Dataset: betel_dataset (GitHub, BANUKABHANUTEJA/betel-leaf-disease-classification-main). Classes: anthracnose, healthy leaf, leaf rot, leaf spot, bacterial leaf.

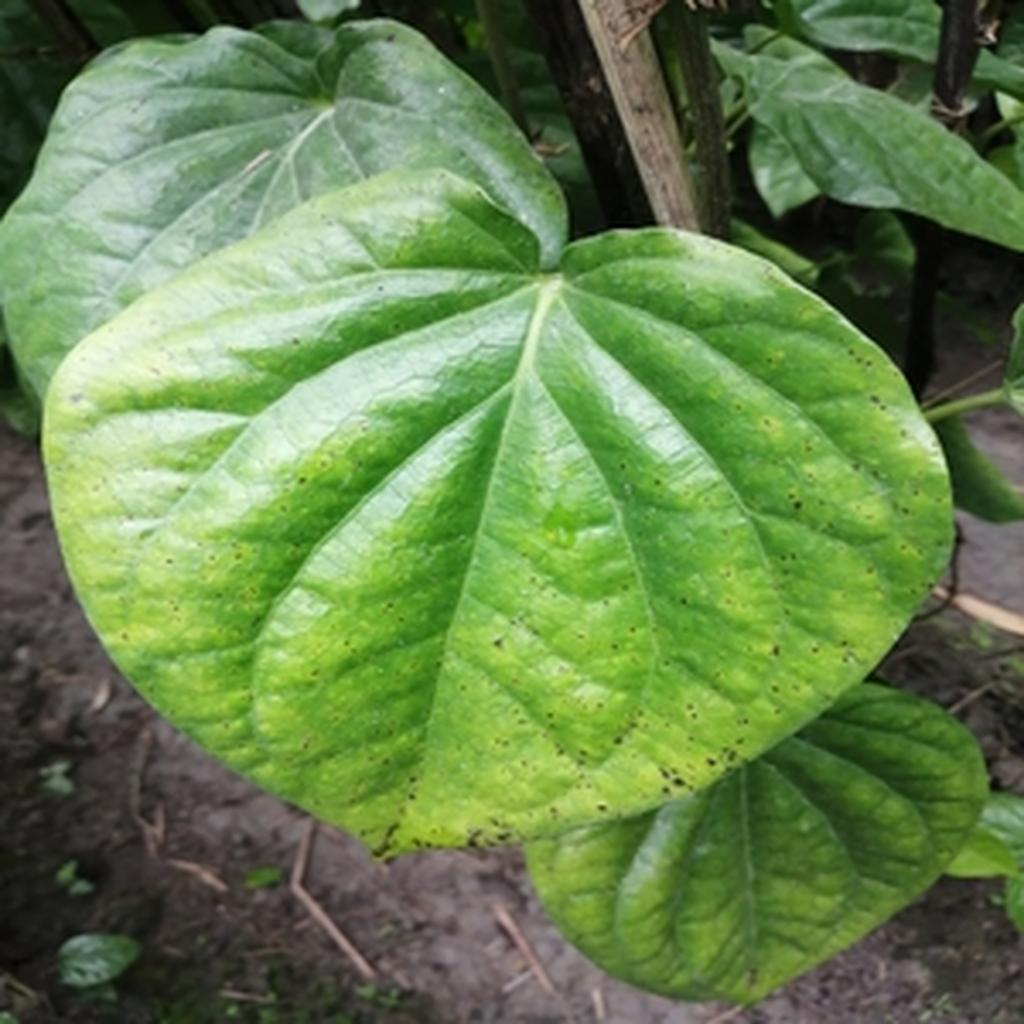
Label: leaf spot

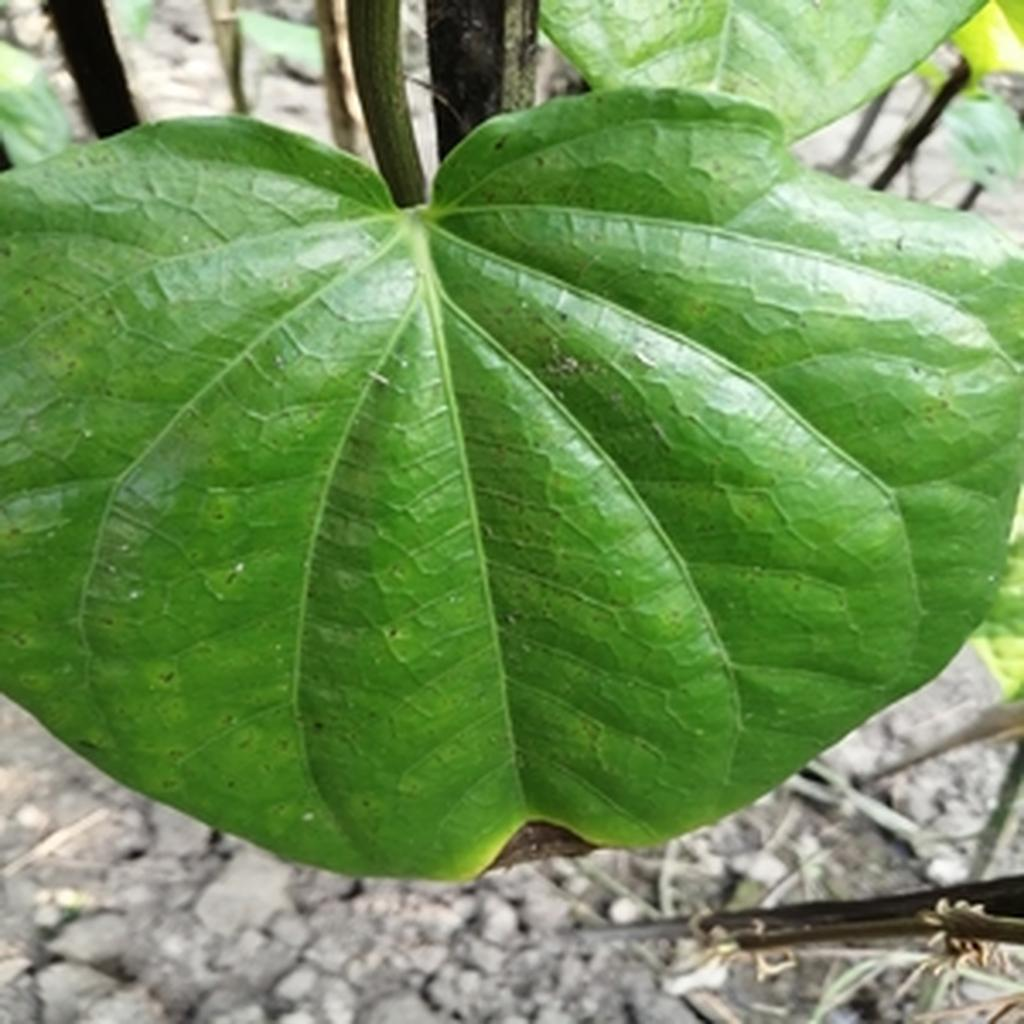
Label: leaf rot

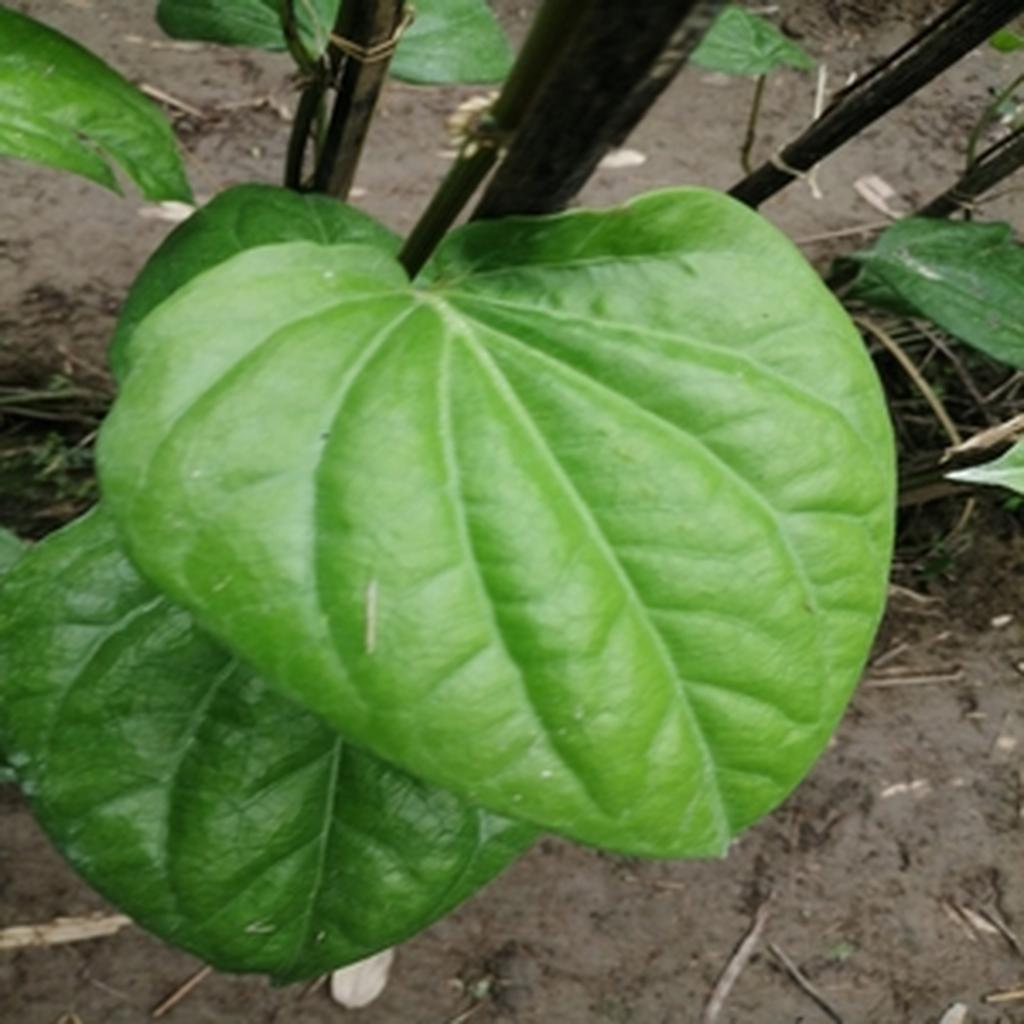
Label: healthy leaf

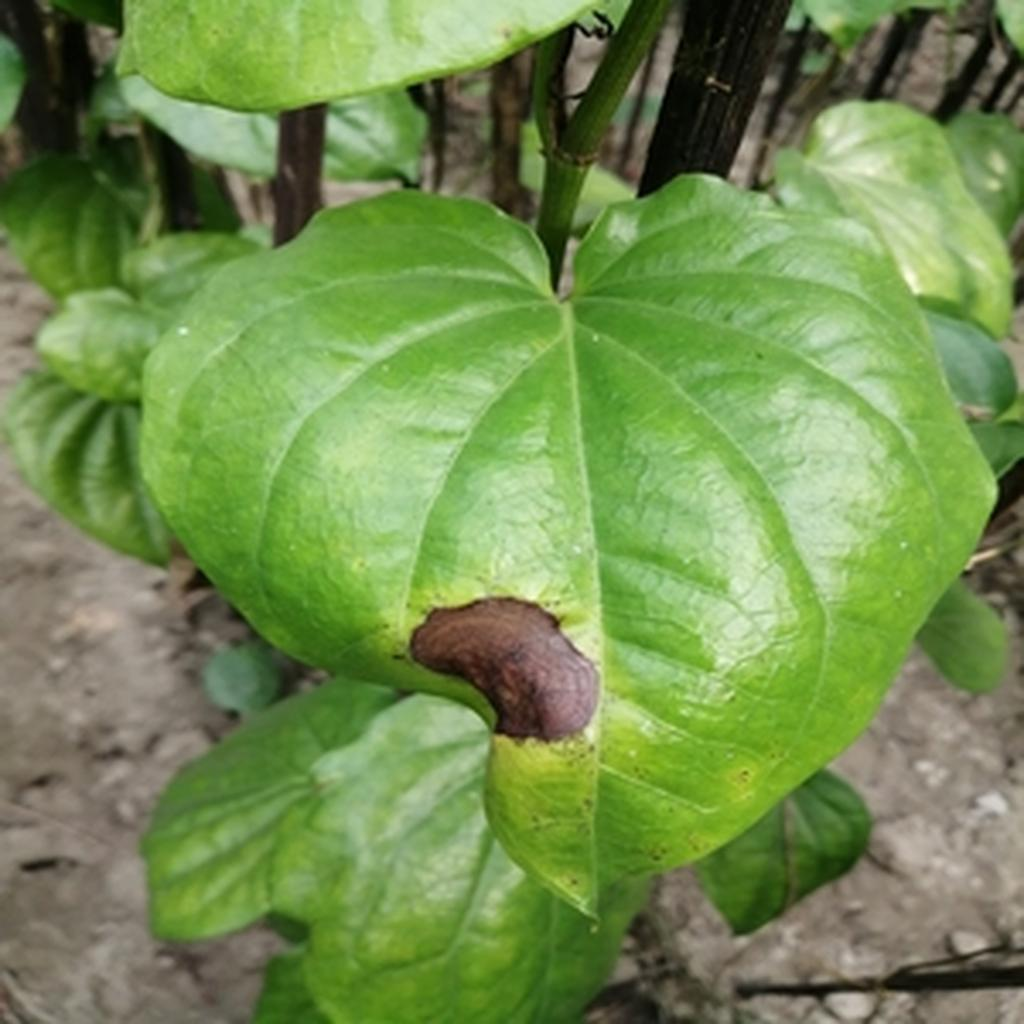
Label: leaf rot

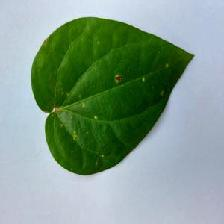
Label: anthracnose

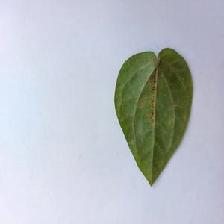
Label: bacterial leaf
